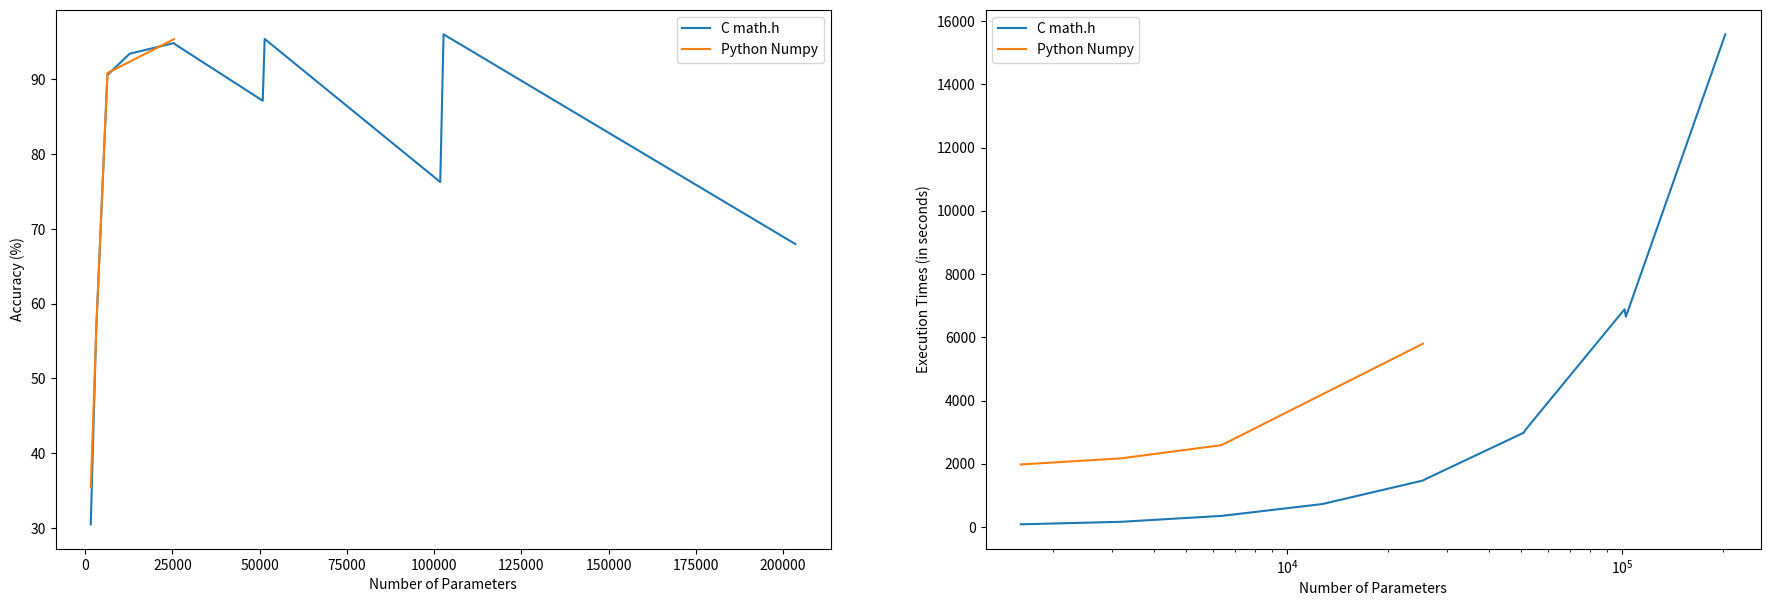
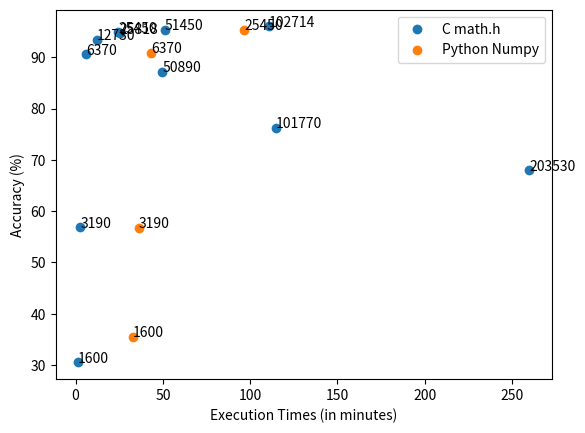

The script that saved these images, in order:
from matplotlib import pyplot as plt

figsize = (22, 7)
fig, ax = plt.subplots(1, 2, figsize=figsize, dpi=80)
plt.xscale('log')
def calc_nparams(shape):
    inputs = shape[0]
    # np = inputs
    np = 0
    for l in shape[1:]:
        np += (l + inputs * l)
        inputs = l
    return np

# c_num_params = [ calc_nparams(i) for i in [
#     [784, 10],
#     [784, 30, 10],
#     [784, 10, 10],
#     [784, 20, 10],
#     [784, 5, 5, 10],
#     [784, 10, 5, 10],
#     [784, 40, 10]
# ] ]
# c_accuracy = [
#     13.61,
#     94.65, 
#     92.14, 
#     93.53, 
#     84.68,
#     90.07, 
#     95.12
# ]
# c_exec_times = [
#     5 * 60 + 33.47,
#     22 * 60 + 57.95,
#     7 * 60 + 29.65,
#     15 * 60 + 16.04,
#     3 * 60 + 36.9,
#     7 * 60 + 38.35,
#     30 * 60 + 34.30,
# ]
c_num_params = [1600, 3190, 6370, 12730, 25450, 50890, 101770, 203530, 25818, 51450, 102714]
c_accuracy = [30.5, 56.82, 90.57, 93.42, 94.85, 87.14, 76.27, 67.98, 94.67, 95.4, 96.02]
c_exec_times = [85.08, 164.87, 351.78, 725.95, 1470.73, 2983.59, 6885.65, 15581.91, 1509.27, 3068.94, 6650.18]

numpy_num_params = [ calc_nparams(i) for i in [
    [784, 2, 10],
    [784, 4, 10],
    [784, 8, 10],
    [784, 32, 10],
    # [784, 40, 10],
] ]
numpy_accuracy = [
    35.47,
    56.72,
    90.84,
    95.37,
    # 95.18,
]
numpy_exec_times = [
    1978.8,
    2171.69,
    2589.42,
    5799.51
]


def nsort(nparams, metric):
    return zip(*sorted(zip(nparams, metric)))

xs, ys = nsort(c_num_params, c_accuracy)
ax[0].plot(xs, ys, label='C math.h')
xs, ys = nsort(numpy_num_params, numpy_accuracy)
ax[0].plot(xs, ys, label='Python Numpy')
ax[0].set_xlabel('Number of Parameters')
ax[0].set_ylabel('Accuracy (%)')
ax[0].legend()

xs, ys = nsort(c_num_params, c_exec_times)
ax[1].plot(xs, ys, label='C math.h')
xs, ys = nsort(numpy_num_params, numpy_exec_times)
ax[1].plot(xs, ys, label='Python Numpy')
ax[1].set_xlabel('Number of Parameters')
ax[1].set_ylabel('Execution Times (in seconds)')
ax[1].legend()

# print(numpy_num_params, c_num_params)

plt.show()

c_exec_times_nw = [i/60 for i in c_exec_times]
numpy_exec_times_nw = [i/60 for i in numpy_exec_times]
fig, bx = plt.subplots()
plt.xscale('linear')
bx.scatter(c_exec_times_nw, c_accuracy, label='C math.h')
bx.scatter(numpy_exec_times_nw, numpy_accuracy, label='Python Numpy')
for i, txt in enumerate(c_num_params):
    bx.annotate(txt, (c_exec_times_nw[i],c_accuracy[i]))
for i, txt in enumerate(numpy_num_params):
    bx.annotate(txt, (numpy_exec_times_nw[i],numpy_accuracy[i]))
bx.set_xlabel('Execution Times (in minutes)')
bx.set_ylabel('Accuracy (%)')
bx.legend()
plt.show()